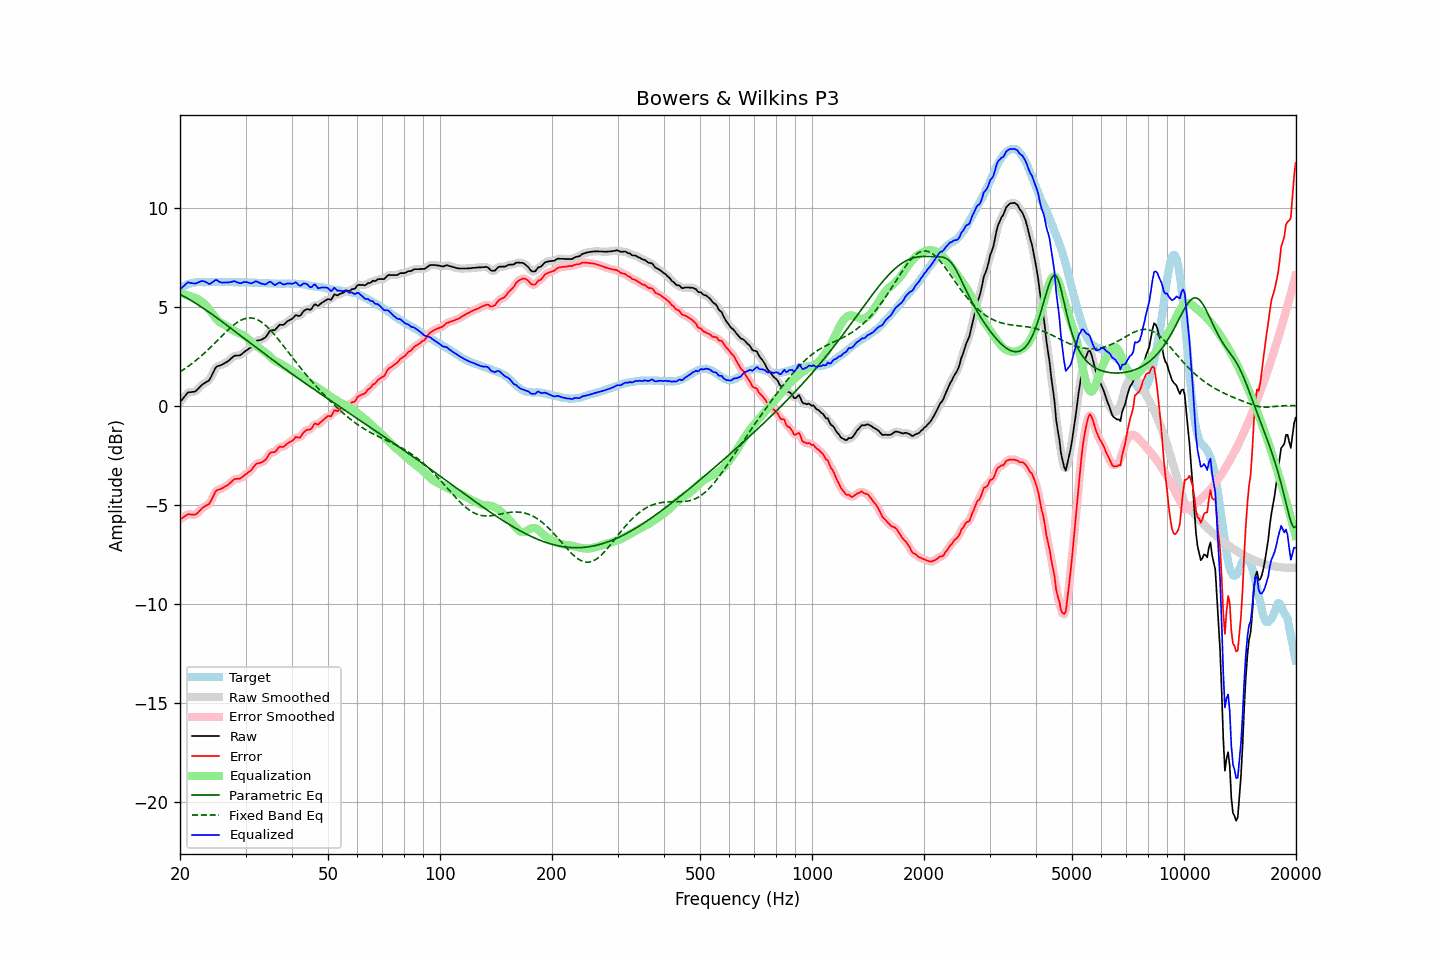

The data file committed next to this chart (first rows):
frequency, raw, error, smoothed, error_smoothed, equalization, parametric_eq, fixed_band_eq, equalized_raw, equalized_smoothed, target
20.00, 0.18, -5.75, 0.17, -5.76, 5.69, 5.62, 1.71, 5.87, 5.86, 5.93
20.20, 0.28, -5.70, 0.28, -5.69, 5.67, 5.58, 1.76, 5.95, 5.95, 5.98
20.40, 0.38, -5.65, 0.39, -5.63, 5.65, 5.54, 1.82, 6.02, 6.04, 6.03
20.61, 0.48, -5.58, 0.48, -5.58, 5.62, 5.50, 1.87, 6.10, 6.11, 6.06
20.81, 0.58, -5.53, 0.58, -5.53, 5.59, 5.45, 1.92, 6.17, 6.17, 6.11
21.02, 0.67, -5.48, 0.64, -5.50, 5.57, 5.41, 1.98, 6.23, 6.21, 6.15
21.23, 0.68, -5.49, 0.68, -5.49, 5.54, 5.36, 2.04, 6.21, 6.22, 6.17
21.44, 0.69, -5.50, 0.69, -5.50, 5.50, 5.31, 2.10, 6.19, 6.20, 6.19
21.66, 0.70, -5.51, 0.69, -5.51, 5.49, 5.26, 2.16, 6.18, 6.18, 6.21
21.87, 0.71, -5.51, 0.71, -5.51, 5.46, 5.21, 2.23, 6.17, 6.18, 6.22
22.09, 0.75, -5.49, 0.76, -5.48, 5.43, 5.16, 2.29, 6.18, 6.19, 6.24
22.31, 0.83, -5.42, 0.83, -5.42, 5.39, 5.11, 2.36, 6.21, 6.21, 6.25
22.54, 0.92, -5.33, 0.91, -5.33, 5.34, 5.06, 2.43, 6.25, 6.25, 6.25
22.76, 1.00, -5.25, 1.00, -5.25, 5.28, 5.00, 2.50, 6.28, 6.28, 6.25
22.99, 1.08, -5.16, 1.07, -5.17, 5.22, 4.95, 2.57, 6.30, 6.29, 6.24
23.22, 1.13, -5.11, 1.13, -5.11, 5.15, 4.89, 2.64, 6.28, 6.28, 6.24
23.45, 1.18, -5.06, 1.17, -5.07, 5.07, 4.84, 2.72, 6.25, 6.24, 6.24
23.69, 1.23, -5.02, 1.22, -5.03, 4.98, 4.78, 2.79, 6.21, 6.20, 6.25
23.92, 1.27, -4.98, 1.29, -4.95, 4.88, 4.72, 2.87, 6.15, 6.17, 6.25
24.16, 1.40, -4.85, 1.41, -4.84, 4.77, 4.67, 2.95, 6.17, 6.18, 6.25
24.40, 1.57, -4.69, 1.56, -4.69, 4.66, 4.61, 3.03, 6.23, 6.22, 6.26
24.65, 1.73, -4.52, 1.74, -4.51, 4.55, 4.55, 3.11, 6.28, 6.29, 6.25
24.89, 1.90, -4.35, 1.88, -4.37, 4.45, 4.49, 3.19, 6.35, 6.33, 6.25
25.14, 1.99, -4.26, 1.97, -4.28, 4.35, 4.43, 3.27, 6.34, 6.32, 6.25
25.39, 2.01, -4.25, 2.02, -4.23, 4.27, 4.37, 3.36, 6.28, 6.29, 6.26
25.65, 2.04, -4.22, 2.04, -4.21, 4.20, 4.31, 3.44, 6.24, 6.25, 6.26
25.91, 2.07, -4.18, 2.07, -4.18, 4.15, 4.25, 3.52, 6.22, 6.22, 6.25
26.16, 2.11, -4.14, 2.11, -4.14, 4.11, 4.19, 3.60, 6.22, 6.22, 6.25
26.43, 2.16, -4.09, 2.15, -4.09, 4.07, 4.13, 3.68, 6.23, 6.22, 6.25
26.69, 2.21, -4.04, 2.20, -4.04, 4.02, 4.07, 3.76, 6.23, 6.23, 6.25
26.96, 2.26, -3.99, 2.26, -3.99, 3.97, 4.01, 3.84, 6.22, 6.23, 6.25
27.23, 2.33, -3.92, 2.33, -3.92, 3.91, 3.95, 3.91, 6.24, 6.24, 6.25
27.50, 2.40, -3.85, 2.40, -3.84, 3.86, 3.89, 3.98, 6.25, 6.26, 6.25
27.77, 2.47, -3.77, 2.47, -3.77, 3.81, 3.83, 4.05, 6.28, 6.27, 6.24
28.05, 2.53, -3.71, 2.51, -3.72, 3.77, 3.76, 4.11, 6.29, 6.28, 6.24
28.33, 2.53, -3.70, 2.53, -3.70, 3.72, 3.70, 4.17, 6.25, 6.26, 6.23
28.62, 2.54, -3.69, 2.53, -3.69, 3.69, 3.64, 4.23, 6.22, 6.22, 6.23
28.90, 2.54, -3.70, 2.55, -3.68, 3.65, 3.58, 4.28, 6.19, 6.20, 6.24
29.19, 2.58, -3.65, 2.59, -3.65, 3.61, 3.52, 4.32, 6.19, 6.20, 6.23
29.48, 2.65, -3.59, 2.64, -3.59, 3.58, 3.46, 4.36, 6.23, 6.22, 6.24
29.78, 2.72, -3.51, 2.71, -3.52, 3.53, 3.39, 4.39, 6.25, 6.24, 6.23
30.08, 2.78, -3.46, 2.77, -3.46, 3.47, 3.33, 4.41, 6.25, 6.25, 6.24
30.38, 2.83, -3.40, 2.83, -3.40, 3.40, 3.27, 4.42, 6.23, 6.23, 6.23
30.68, 2.89, -3.34, 2.88, -3.35, 3.32, 3.21, 4.43, 6.21, 6.20, 6.23
30.99, 2.94, -3.29, 2.95, -3.27, 3.24, 3.15, 4.43, 6.18, 6.19, 6.23
31.30, 3.04, -3.18, 3.04, -3.18, 3.16, 3.08, 4.42, 6.20, 6.21, 6.22
31.61, 3.15, -3.07, 3.14, -3.07, 3.10, 3.02, 4.40, 6.24, 6.24, 6.22
31.93, 3.25, -2.97, 3.23, -2.98, 3.04, 2.96, 4.38, 6.28, 6.27, 6.22
32.24, 3.29, -2.92, 3.28, -2.93, 2.98, 2.90, 4.35, 6.27, 6.26, 6.21
32.57, 3.30, -2.91, 3.30, -2.90, 2.93, 2.84, 4.31, 6.22, 6.23, 6.21
32.89, 3.32, -2.89, 3.32, -2.88, 2.87, 2.78, 4.26, 6.19, 6.19, 6.21
33.22, 3.35, -2.85, 3.35, -2.85, 2.81, 2.72, 4.20, 6.16, 6.16, 6.20
33.55, 3.40, -2.80, 3.39, -2.81, 2.75, 2.65, 4.14, 6.15, 6.13, 6.20
33.89, 3.44, -2.75, 3.45, -2.74, 2.69, 2.59, 4.07, 6.12, 6.14, 6.19
34.23, 3.54, -2.65, 3.55, -2.63, 2.62, 2.53, 4.00, 6.16, 6.18, 6.19
34.57, 3.67, -2.51, 3.66, -2.52, 2.55, 2.47, 3.92, 6.22, 6.22, 6.18
34.92, 3.79, -2.39, 3.76, -2.41, 2.48, 2.41, 3.84, 6.26, 6.24, 6.18
35.27, 3.82, -2.35, 3.80, -2.36, 2.40, 2.35, 3.75, 6.22, 6.21, 6.17
35.62, 3.82, -2.35, 3.82, -2.35, 2.33, 2.29, 3.66, 6.15, 6.15, 6.17
35.97, 3.82, -2.35, 3.85, -2.32, 2.27, 2.23, 3.56, 6.09, 6.12, 6.17
... 635 more rows
